Image classification data set "classifier_dataset" (yagit21/mtg_scanner_application on GitHub). Class labels (60): Abandoned Outpost, Alluring Siren, Angelic Accord, archangel s light, Artifact Mutation, Augury Owl, Blood Artist, Boros Charm, Canal Monitor, Crippling Chill, Crosswinds, Cryptolith Fragment, Cyclops of One-Eyed Pass, Deception, Descendant of Soramaro, Dread Presence, Drunau Corpse Trawler, Duergar Hedge-Mage, Embodiment of Fury, Extinguish, Foul-Tongue Shriek, Frenemy of the Guildpact, Ghoulsteed, Gladecover Scout, Glimmer of Genius, Guiltfeeder, Harness the Storm, Hatchery Spider, I m rubber you re glue, imp s mischief, Impulsive Maneuvers, Karmic Justice, Kruin Striker, Lava Tubes, Lord of the Pit, Maelstrom Pulse, Mass Hysteria, Mazirek Kraul Death Priest, Merrow Harbinger, Mirri the Cursed Avatar, Mouth, Primal Druid, Puppeteer Clique, Ray of Erasure, Reach of Shadows, Rib Cage Spider, Riptide Mangler, rofellos s gift, Savvy Hunter, Shivan Raptor, Smelt, Spectral Reserves, Thriving Rats, Torch Fiend, Trap Essence, Ulvenwald Abomination, Vexing Scuttler, Vivid Creek, Warthog, Zhalfirin Decoy.

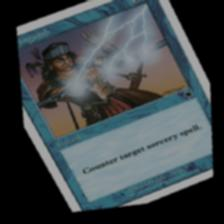
Label: Extinguish

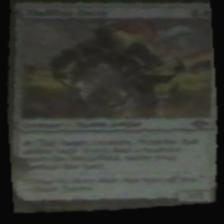
Label: Zhalfirin Decoy

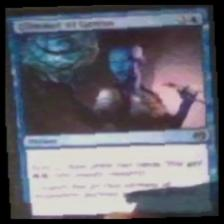
Label: Glimmer of Genius

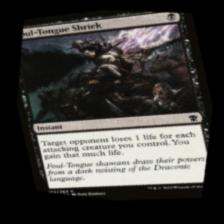
Label: Foul-Tongue Shriek

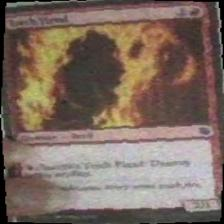
Label: Torch Fiend

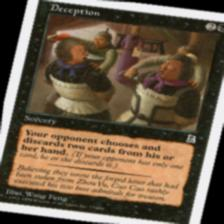
Label: Deception
